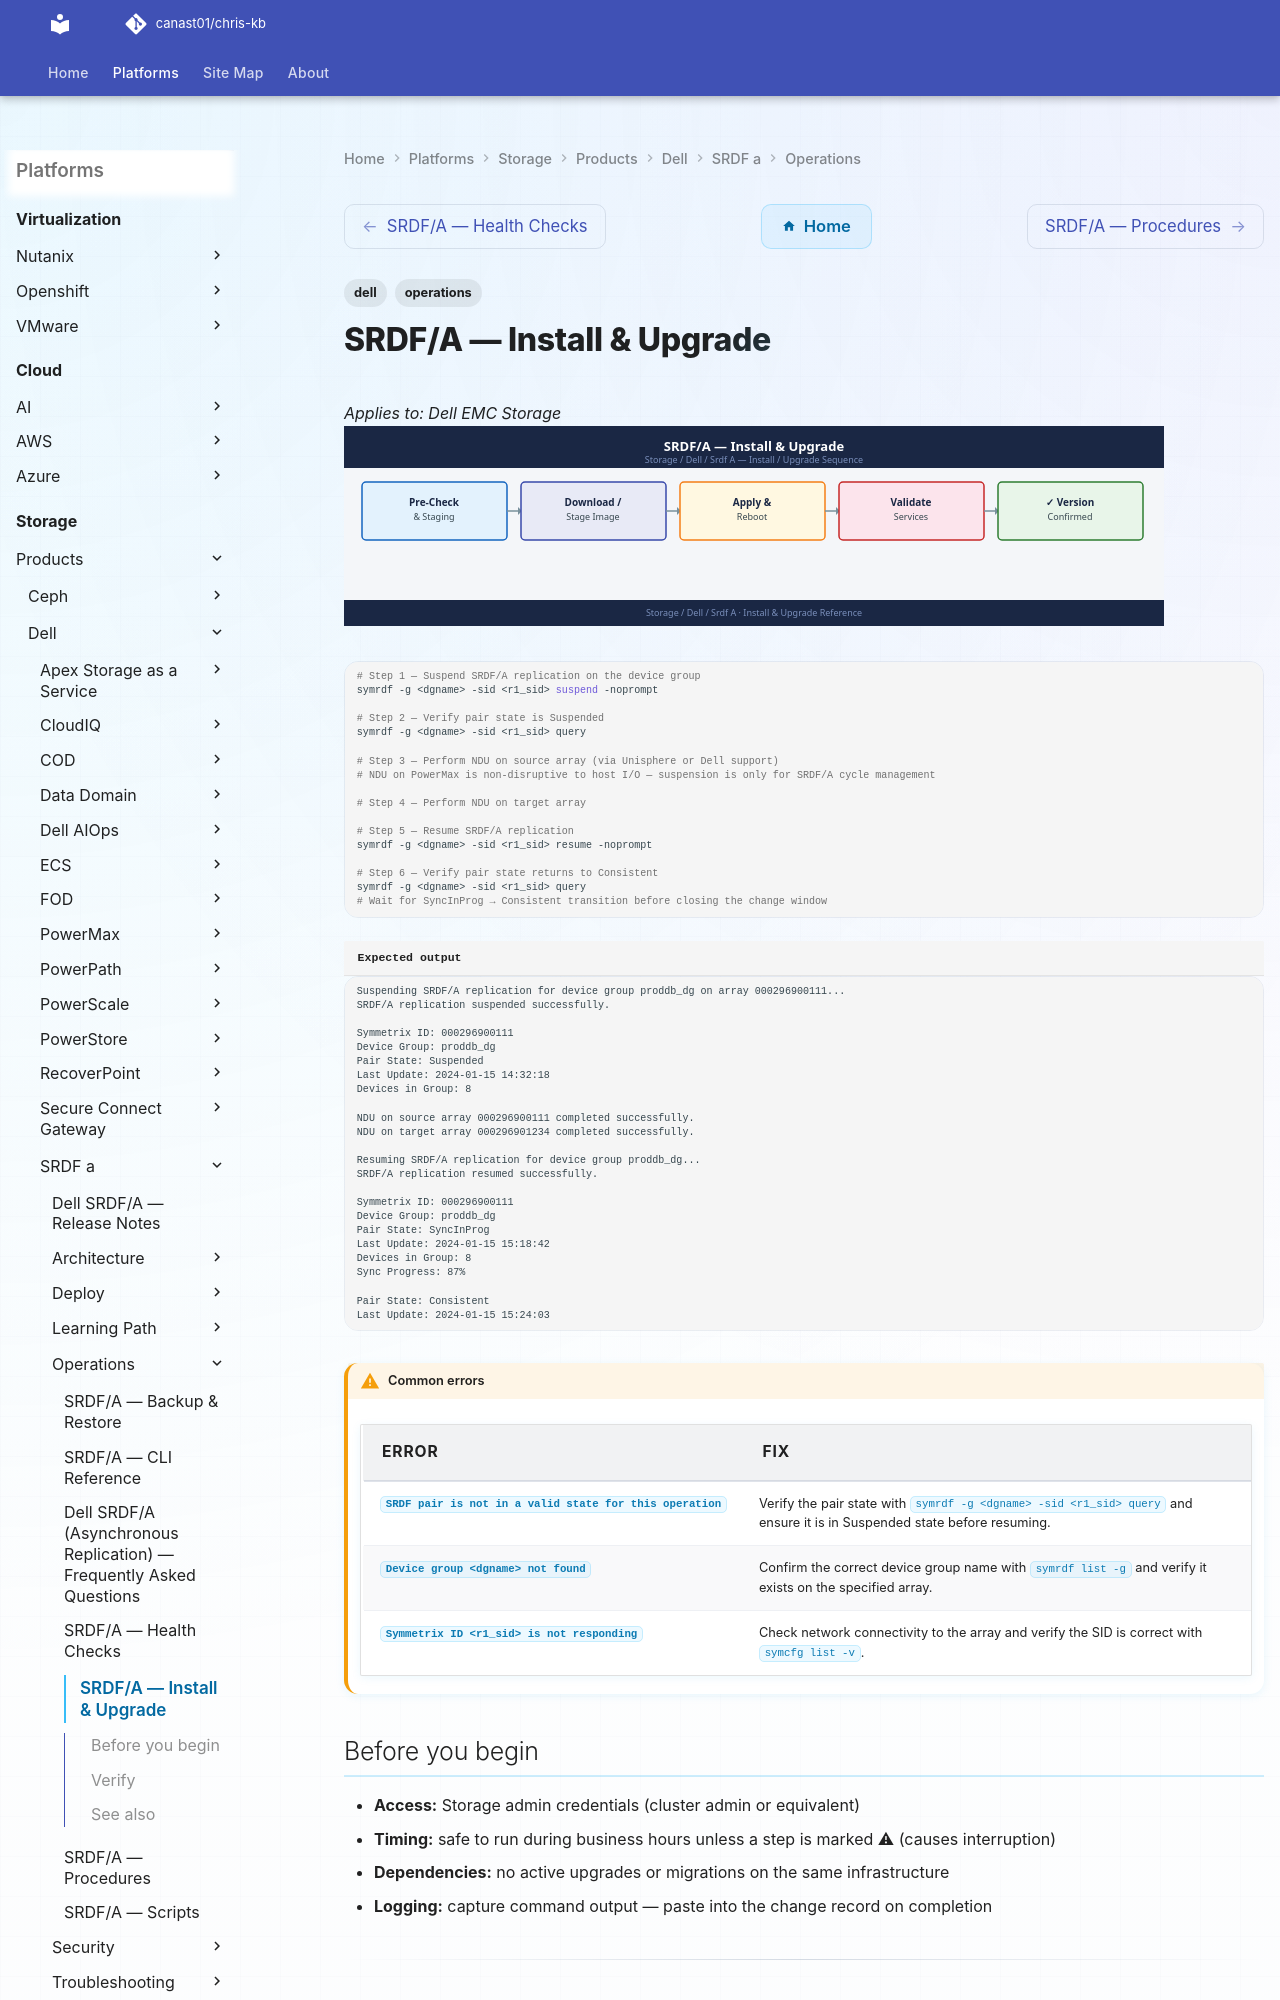

repository: canast01/chris-kb · page: storage/products/dell/srdf-a/operations/install-upgrade/index.html · generator: mkdocs

---
tags:
  - dell
  - operations
---
# SRDF/A — Install & Upgrade

*Applies to: Dell EMC Storage*
![SRDF/A — Install & Upgrade](../../../../../assets/storage-dell-srdf-a-operations-install-upgrade.svg)

```bash
# Step 1 — Suspend SRDF/A replication on the device group
symrdf -g <dgname> -sid <r1_sid> suspend -noprompt

# Step 2 — Verify pair state is Suspended
symrdf -g <dgname> -sid <r1_sid> query

# Step 3 — Perform NDU on source array (via Unisphere or Dell support)
# NDU on PowerMax is non-disruptive to host I/O — suspension is only for SRDF/A cycle management

# Step 4 — Perform NDU on target array

# Step 5 — Resume SRDF/A replication
symrdf -g <dgname> -sid <r1_sid> resume -noprompt

# Step 6 — Verify pair state returns to Consistent
symrdf -g <dgname> -sid <r1_sid> query
# Wait for SyncInProg → Consistent transition before closing the change window
```


```text title="Expected output"
Suspending SRDF/A replication for device group proddb_dg on array 000296900111...
SRDF/A replication suspended successfully.
